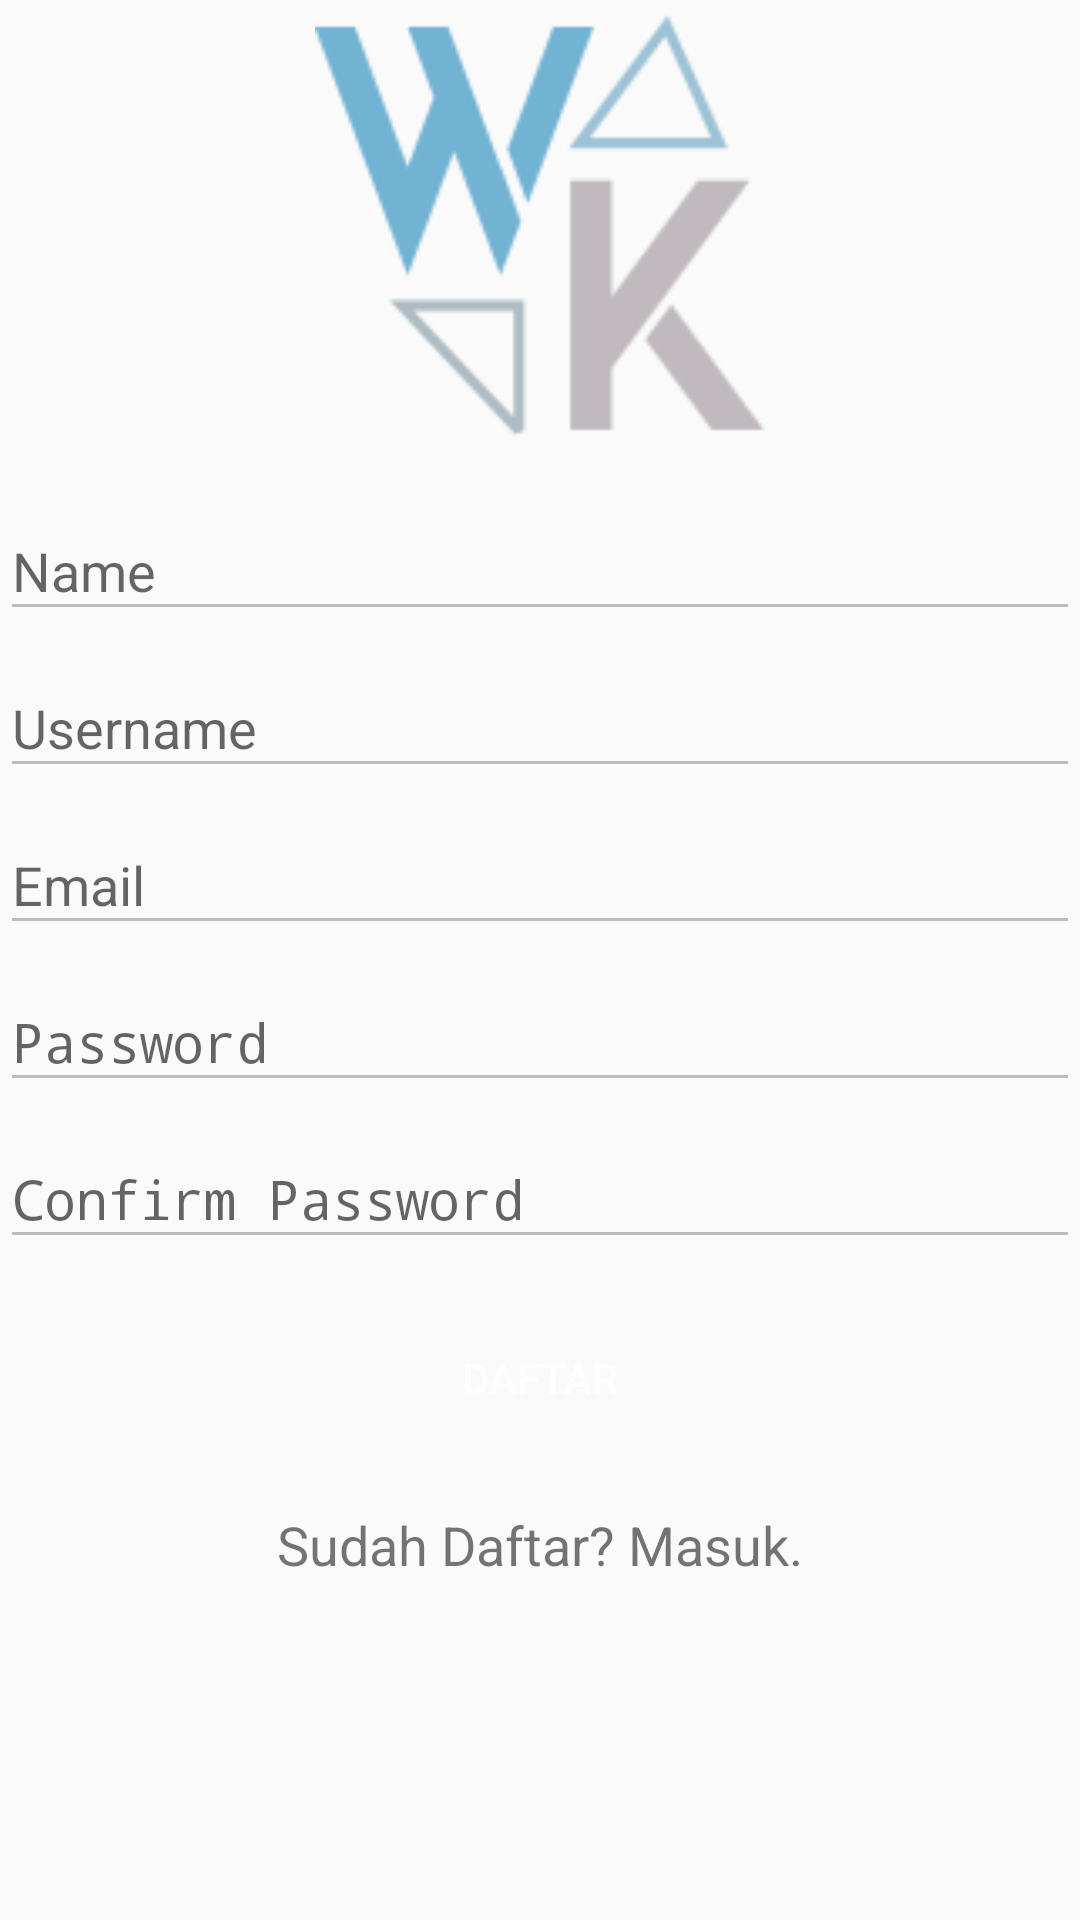

Write the Android layout XML for this screen, with the resource values it uses.
<!-- AndroidManifest.xml: activity theme AppThemeMaterial -->
<!-- res/layout/activity_register.xml -->
<?xml version="1.0" encoding="utf-8"?>
<android.support.v4.widget.NestedScrollView
    xmlns:android="http://schemas.android.com/apk/res/android"
    xmlns:app="http://schemas.android.com/apk/res-auto"
    xmlns:tools="http://schemas.android.com/tools"
    android:layout_width="match_parent"
    android:layout_height="match_parent"
    android:fillViewport="true"
    tools:context="com.example.firmanvsly.warnetkuy.RegisterActivity">

    <android.support.constraint.ConstraintLayout
        android:layout_width="match_parent"
        android:layout_height="match_parent">

        <ImageView
            android:id="@+id/ivLogo"
            android:layout_width="150dp"
            android:layout_height="150dp"
            android:layout_marginBottom="8dp"
            android:layout_marginLeft="@dimen/md_keylines"
            android:layout_marginRight="@dimen/md_keylines"
            android:layout_marginTop="@dimen/md_keylines"
            android:src="@drawable/logonew"
            app:layout_constraintBottom_toBottomOf="parent"
            app:layout_constraintEnd_toEndOf="parent"
            app:layout_constraintStart_toStartOf="parent"
            app:layout_constraintTop_toTopOf="parent"
            app:layout_constraintVertical_bias="0.0" />

        <android.support.design.widget.TextInputLayout
            android:id="@+id/txtInputLayout"
            android:layout_width="match_parent"
            android:layout_height="wrap_content"
            android:layout_marginTop="8dp"
            android:layout_marginLeft="@dimen/md_keylines"
            android:layout_marginRight="@dimen/md_keylines"
            app:layout_constraintBottom_toBottomOf="parent"
            app:layout_constraintEnd_toEndOf="parent"
            app:layout_constraintStart_toStartOf="parent"
            app:layout_constraintTop_toBottomOf="@+id/ivLogo"
            app:layout_constraintVertical_bias="0.0">

            <EditText
                android:id="@+id/etName"
                android:layout_width="match_parent"
                android:layout_height="wrap_content"
                android:hint="Name"
                android:inputType="textPersonName" />

        </android.support.design.widget.TextInputLayout>

        <android.support.design.widget.TextInputLayout
            android:id="@+id/txtInputLayout1"
            android:layout_width="match_parent"
            android:layout_height="wrap_content"
            android:layout_marginLeft="@dimen/md_keylines"
            android:layout_marginRight="@dimen/md_keylines"
            app:layout_constraintBottom_toBottomOf="parent"
            app:layout_constraintEnd_toEndOf="parent"
            app:layout_constraintStart_toStartOf="parent"
            app:layout_constraintTop_toBottomOf="@+id/txtInputLayout"
            app:layout_constraintVertical_bias="0.0">

            <EditText
                android:id="@+id/etUserName"
                android:layout_width="match_parent"
                android:layout_height="wrap_content"
                android:hint="Username"
                android:inputType="textPersonName" />

        </android.support.design.widget.TextInputLayout>

        <android.support.design.widget.TextInputLayout
            android:id="@+id/txtInputLayout2"
            android:layout_width="match_parent"
            android:layout_height="wrap_content"
            android:layout_marginLeft="@dimen/md_keylines"
            android:layout_marginRight="@dimen/md_keylines"
            app:layout_constraintBottom_toBottomOf="parent"
            app:layout_constraintEnd_toEndOf="parent"
            app:layout_constraintStart_toStartOf="parent"
            app:layout_constraintTop_toBottomOf="@+id/txtInputLayout1"
            app:layout_constraintVertical_bias="0.0">

            <EditText
                android:id="@+id/etUserEmail"
                android:layout_width="match_parent"
                android:layout_height="wrap_content"
                android:hint="Email"
                android:inputType="textEmailAddress" />

        </android.support.design.widget.TextInputLayout>

        <android.support.design.widget.TextInputLayout
            android:id="@+id/txtInputLayout3"
            android:layout_width="match_parent"
            android:layout_height="wrap_content"
            android:layout_marginLeft="@dimen/md_keylines"
            android:layout_marginRight="@dimen/md_keylines"
            app:layout_constraintBottom_toBottomOf="parent"
            app:layout_constraintEnd_toEndOf="parent"
            app:layout_constraintStart_toStartOf="parent"
            app:layout_constraintTop_toBottomOf="@+id/txtInputLayout2"
            app:layout_constraintVertical_bias="0.0">

            <EditText
                android:id="@+id/etUserPassword"
                android:layout_width="match_parent"
                android:layout_height="wrap_content"
                android:hint="Password"
                android:inputType="textPassword" />
        </android.support.design.widget.TextInputLayout>

        <android.support.design.widget.TextInputLayout
            android:id="@+id/txtInputLayout4"
            android:layout_width="match_parent"
            android:layout_height="wrap_content"
            android:layout_marginLeft="@dimen/md_keylines"
            android:layout_marginRight="@dimen/md_keylines"
            app:layout_constraintBottom_toBottomOf="parent"
            app:layout_constraintEnd_toEndOf="parent"
            app:layout_constraintStart_toStartOf="parent"
            app:layout_constraintTop_toBottomOf="@+id/txtInputLayout3"
            app:layout_constraintVertical_bias="0.0">

            <EditText
                android:id="@+id/etUserPassword2"
                android:layout_width="match_parent"
                android:layout_height="wrap_content"
                android:ems="10"
                android:hint="Confirm Password"
                android:inputType="textPassword" />
        </android.support.design.widget.TextInputLayout>


        <Button
            android:id="@+id/btnLogin"
            android:layout_width="match_parent"
            android:layout_height="wrap_content"
            android:layout_marginBottom="8dp"
            android:layout_marginLeft="@dimen/md_keylines"
            android:layout_marginRight="@dimen/md_keylines"
            android:layout_marginTop="8dp"
            android:background="@drawable/mybutton"
            android:textColor="@color/white"
            android:text="DAFTAR"
            app:layout_constraintBottom_toBottomOf="parent"
            app:layout_constraintEnd_toEndOf="parent"
            app:layout_constraintStart_toStartOf="parent"
            app:layout_constraintTop_toBottomOf="@+id/txtInputLayout4"
            app:layout_constraintVertical_bias="0.050000012" />

        <TextView
            android:id="@+id/tvUserLogin"
            android:layout_width="wrap_content"
            android:layout_height="wrap_content"
            android:layout_marginBottom="@dimen/md_keylines"
            android:layout_marginLeft="@dimen/md_keylines"
            android:layout_marginRight="@dimen/md_keylines"
            android:layout_marginTop="8dp"
            android:text="Sudah Daftar? Masuk."
            android:textSize="18sp"
            app:layout_constraintBottom_toBottomOf="parent"
            app:layout_constraintEnd_toEndOf="parent"
            app:layout_constraintStart_toStartOf="parent"
            app:layout_constraintTop_toBottomOf="@+id/btnLogin"
            app:layout_constraintVertical_bias="0.089999974" />

    </android.support.constraint.ConstraintLayout>

</android.support.v4.widget.NestedScrollView>
<!-- resources referenced by this layout -->
<resources>
  <color name="white">#FFFFFF</color>
  <!-- drawable logonew: png bitmap (drawable, 10851 bytes) -->
  <style name="AppThemeMaterial" parent="Theme.AppCompat.Light.NoActionBar">
          
          <item name="colorPrimary">@color/colorPrimary</item>
          <item name="colorPrimaryDark">@color/colorPrimaryDark</item>
          <item name="colorAccent">@color/colorAccent</item>
          <item name="colorControlNormal">@color/colorText</item>
          <item name="colorControlActivated">@color/colorText</item>
          <item name="colorControlHighlight">@color/colorText</item>
      </style>
  <color name="colorPrimary">#c0babe</color>
  <color name="colorPrimaryDark">#908a8e</color>
  <color name="colorAccent">#c0babe</color>
  <color name="colorText">#C0BABE</color>
</resources>
